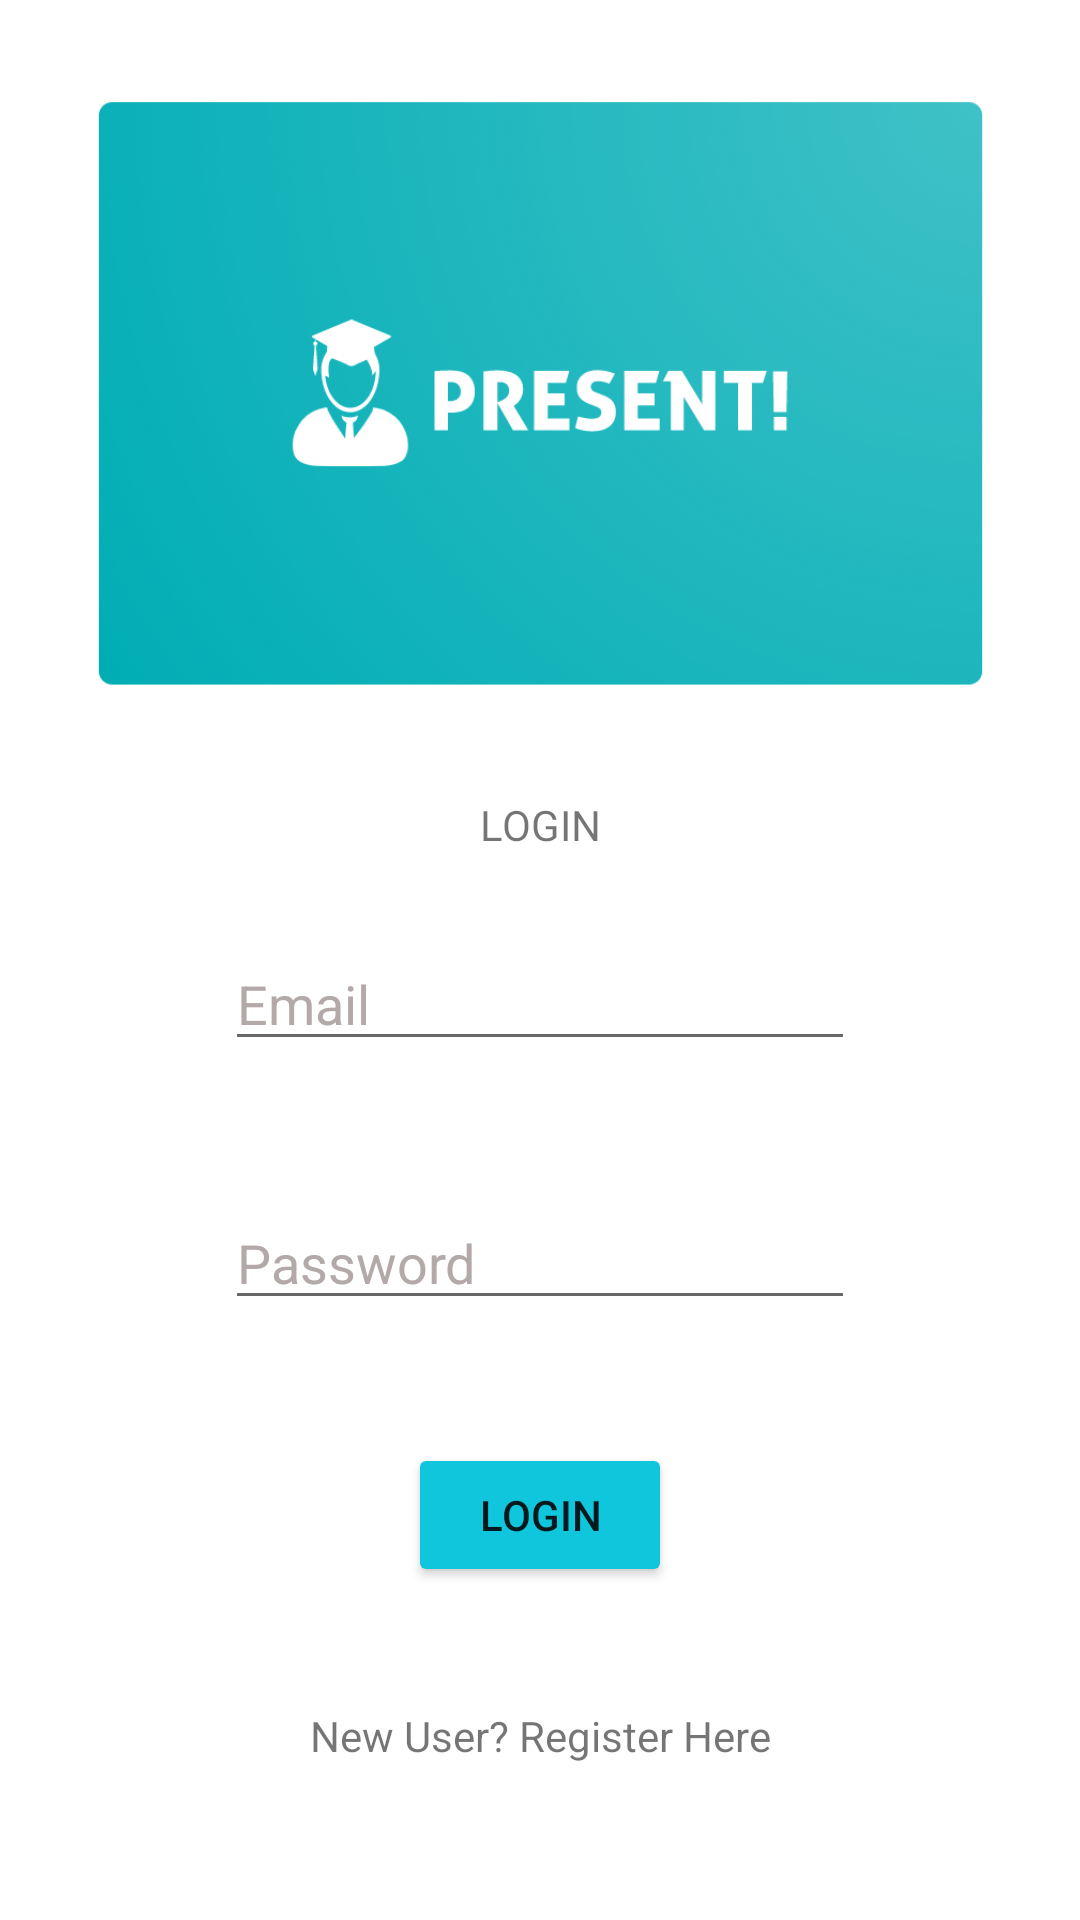

Write the Android layout XML for this screen, with the resource values it uses.
<!-- AndroidManifest.xml: application theme Theme.Present -->
<!-- res/layout/activity_login.xml -->
<?xml version="1.0" encoding="utf-8"?>
<androidx.constraintlayout.widget.ConstraintLayout xmlns:android="http://schemas.android.com/apk/res/android"
    xmlns:app="http://schemas.android.com/apk/res-auto"
    xmlns:tools="http://schemas.android.com/tools"
    android:layout_width="match_parent"
    android:layout_height="match_parent"
    tools:context=".TeacherLogin">

    <EditText
        android:id="@+id/emailET"
        android:layout_width="wrap_content"
        android:layout_height="wrap_content"
        android:layout_marginTop="20dp"
        android:layout_marginBottom="40dp"
        android:ems="10"
        android:hint="Email"
        android:inputType="textPersonName"
        android:textColorHint="#B3A9A9"
        app:layout_constraintBottom_toTopOf="@+id/passwordET"
        app:layout_constraintEnd_toEndOf="parent"
        app:layout_constraintHorizontal_bias="0.5"
        app:layout_constraintStart_toStartOf="parent"
        app:layout_constraintTop_toBottomOf="@+id/loginTV" />

    <EditText
        android:id="@+id/passwordET"
        android:layout_width="wrap_content"
        android:layout_height="wrap_content"
        android:layout_marginTop="5dp"
        android:ems="10"
        android:hint="Password"
        android:inputType="textPassword"
        android:textColorHint="#B3A9A9"
        app:layout_constraintBottom_toTopOf="@+id/loginButton"
        app:layout_constraintEnd_toEndOf="parent"
        app:layout_constraintHorizontal_bias="0.5"
        app:layout_constraintStart_toStartOf="parent"
        app:layout_constraintTop_toBottomOf="@+id/emailET" />

    <Button
        android:id="@+id/loginButton"
        android:layout_width="wrap_content"
        android:layout_height="wrap_content"
        android:layout_marginTop="41dp"
        android:layout_marginBottom="15dp"
        android:text="login"
        android:backgroundTint="#0FC6DD"
        app:layout_constraintBottom_toTopOf="@+id/registerTV"
        app:layout_constraintEnd_toEndOf="parent"
        app:layout_constraintHorizontal_bias="0.5"
        app:layout_constraintStart_toStartOf="parent"
        app:layout_constraintTop_toBottomOf="@+id/passwordET" />

    <TextView
        android:id="@+id/loginTV"
        android:layout_width="wrap_content"
        android:layout_height="wrap_content"
        android:layout_marginTop="5dp"
        android:layout_marginBottom="8dp"
        android:text="LOGIN"
        app:layout_constraintBottom_toTopOf="@+id/emailET"
        app:layout_constraintEnd_toEndOf="parent"
        app:layout_constraintHorizontal_bias="0.5"
        app:layout_constraintStart_toStartOf="parent"
        app:layout_constraintTop_toBottomOf="@+id/imageView" />

    <TextView
        android:id="@+id/registerTV"
        android:layout_width="wrap_content"
        android:layout_height="wrap_content"
        android:layout_marginTop="25dp"
        android:layout_marginBottom="70dp"
        android:text="New User? Register Here"
        app:layout_constraintBottom_toBottomOf="parent"
        app:layout_constraintEnd_toEndOf="parent"
        app:layout_constraintHorizontal_bias="0.5"
        app:layout_constraintStart_toStartOf="parent"
        app:layout_constraintTop_toBottomOf="@+id/loginButton" />

    <ImageView
        android:id="@+id/imageView"
        android:layout_width="wrap_content"
        android:layout_height="202dp"
        android:layout_marginTop="46dp"
        android:layout_marginBottom="30dp"
        app:layout_constraintBottom_toTopOf="@+id/loginTV"
        app:layout_constraintEnd_toEndOf="parent"
        app:layout_constraintHorizontal_bias="0.0"
        app:layout_constraintStart_toStartOf="parent"
        app:layout_constraintTop_toTopOf="parent"
        app:srcCompat="@drawable/presentlogo1" />
</androidx.constraintlayout.widget.ConstraintLayout>
<!-- resources referenced by this layout -->
<resources>
  <!-- drawable presentlogo1: png bitmap (drawable-v24, 87254 bytes) -->
  <style name="Theme.Present" parent="Theme.MaterialComponents.DayNight.DarkActionBar">
          
          <item name="colorPrimary">#00BCD4</item>
          <item name="colorPrimaryVariant">@color/purple_700</item>
          <item name="colorOnPrimary">@color/white</item>
          
          <item name="colorSecondary">@color/teal_200</item>
          <item name="colorSecondaryVariant">@color/teal_700</item>
          <item name="colorOnSecondary">@color/black</item>
          
          <item name="android:statusBarColor">?attr/colorPrimaryVariant</item>
          
      </style>
  <!-- not gathered from this repository: default colours our renderer supplied (Android Studio template values) -->
  <color name="purple_700">#FF3700B3</color>
  <color name="teal_200">#FF03DAC5</color>
  <color name="teal_700">#FF018786</color>
  <color name="black">#FF000000</color>
  <color name="white">#FFFFFFFF</color>
</resources>
